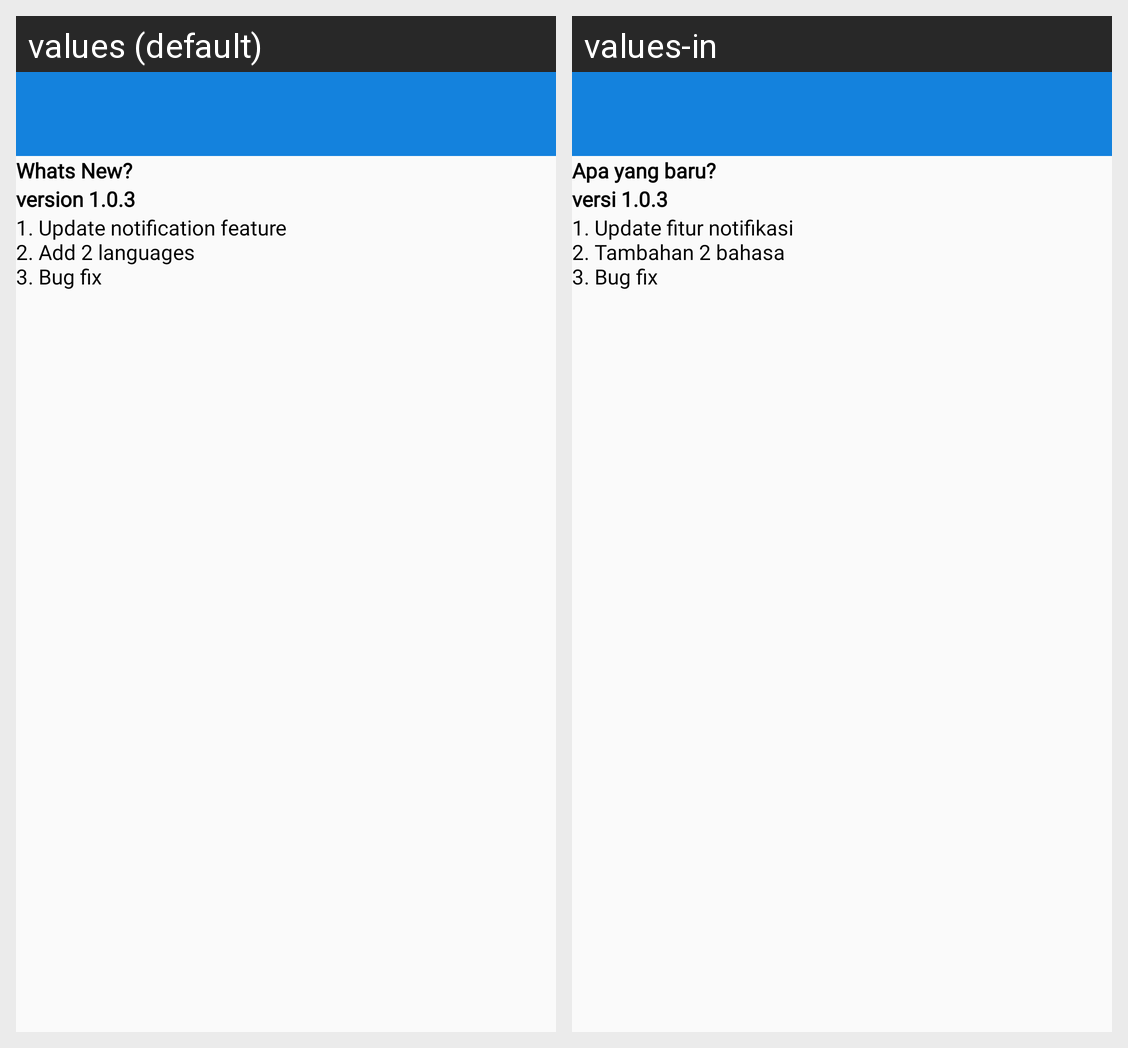

Strings drawn on this Android screen and how each of the app's shown locales translates them:
Android screen res/layout/activity_wnew.xml rendered under 2 locales, left to right: values (default), values-in. Device: Nexus 5 (rendered at 1080×1920; each locale shown at half size, 540×960, under a caption strip naming it); theme AppThemeNoActBar.
Strings drawn on this screen, with the default value and each locale's value (text and hints the layout hard-codes, and strings that could not be matched under every locale, appear in the picture but are not listed):

whats_new
  values: Whats New?
  values-in: Apa yang baru?

v1
  values: version 1.0.3
  values-in: versi 1.0.3

desc_wnew
  values: 1. Update notification feature 
      2. Add 2 languages 
      3. Bug fix
  values-in: 1. Update fitur notifikasi
      2. Tambahan 2 bahasa
      3. Bug fix
